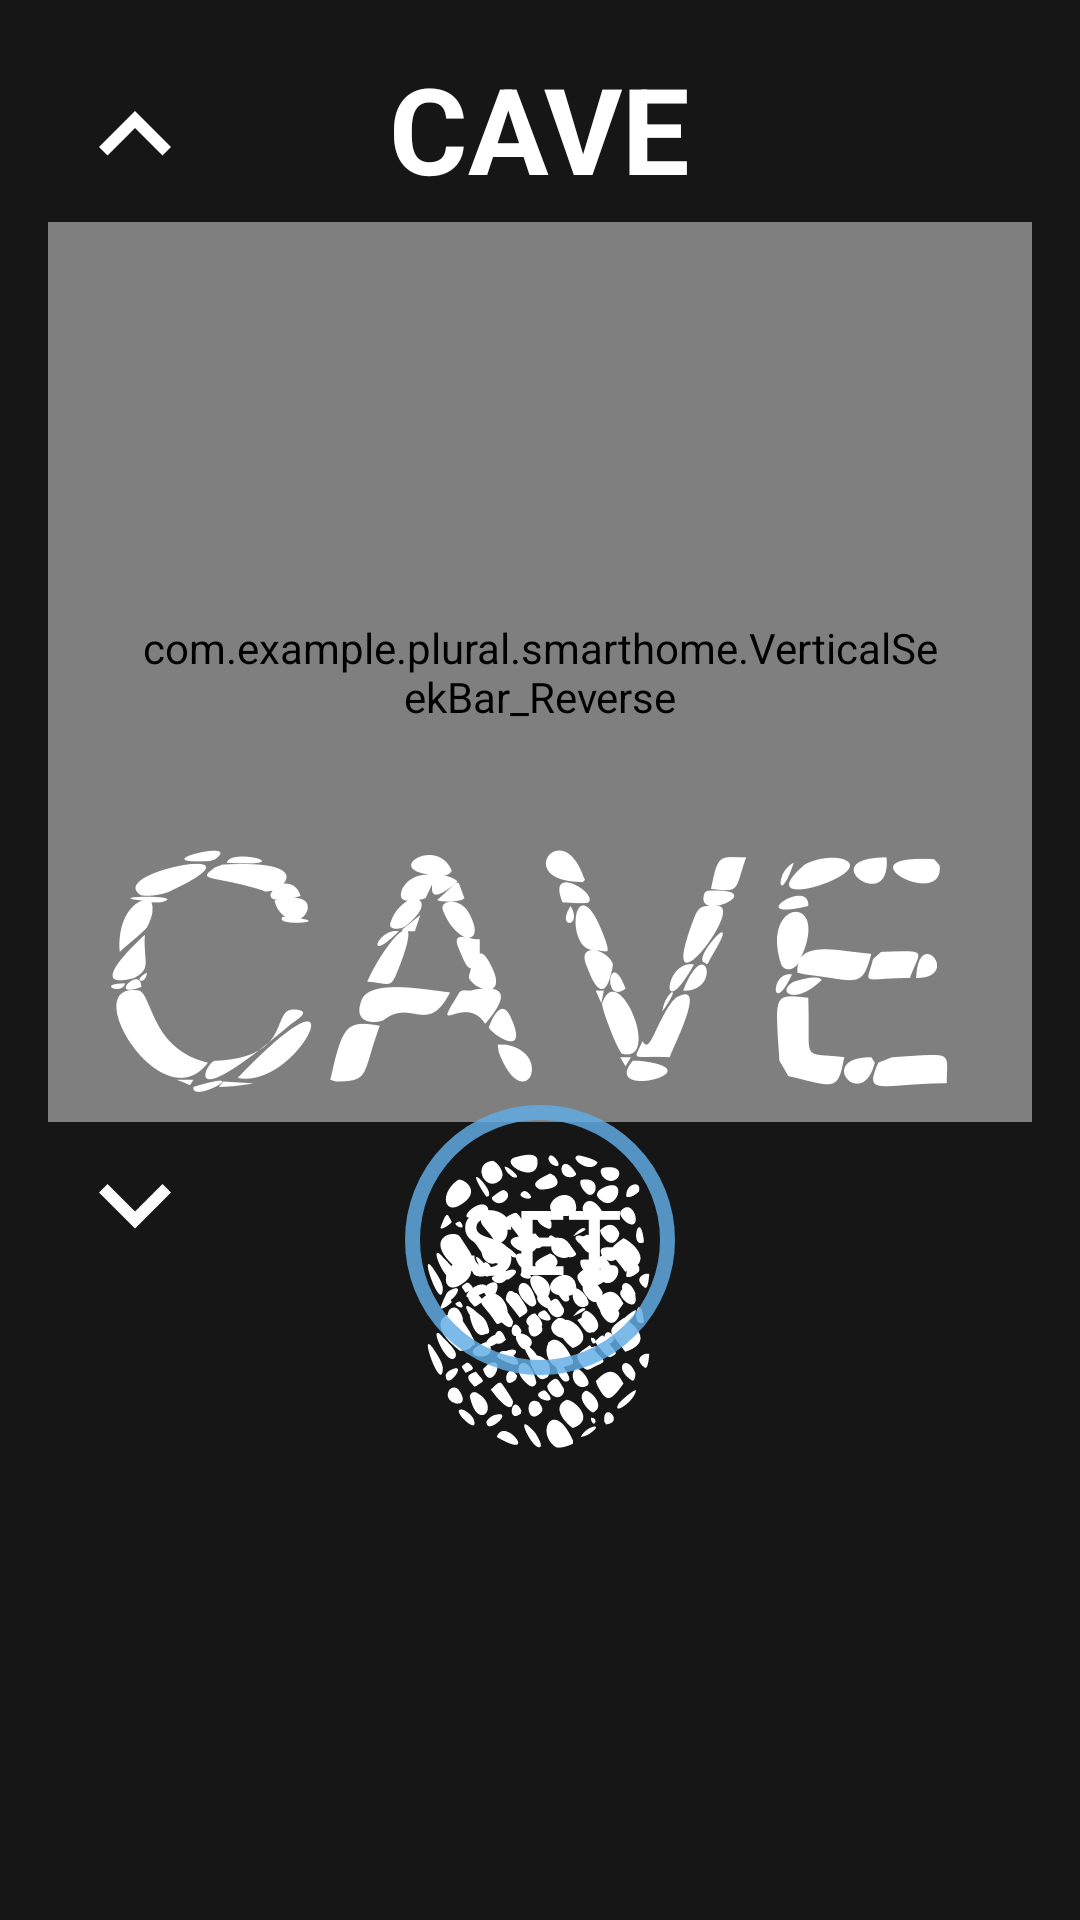

This screen was rendered from an Android layout file. Write that file and the resources it references.
<!-- AndroidManifest.xml: application theme AppTheme -->
<!-- res/layout/activity_ui.xml -->
<RelativeLayout xmlns:android="http://schemas.android.com/apk/res/android"
    xmlns:tools="http://schemas.android.com/tools"
    android:layout_width="match_parent"
    android:layout_height="match_parent"
    android:paddingLeft="@dimen/activity_horizontal_margin"
    android:paddingRight="@dimen/activity_horizontal_margin"
    android:paddingTop="@dimen/activity_vertical_margin"
    android:paddingBottom="@dimen/activity_vertical_margin"
    tools:context=".mainActivity"
    android:background="#161616">

    <TextView
        android:layout_width="wrap_content"
        android:layout_height="wrap_content"
        android:textAppearance="?android:attr/textAppearanceLarge"
        android:text="@string/cave"
        android:id="@+id/nameView"
        android:layout_alignParentTop="true"
        android:layout_centerHorizontal="true"
        android:textColor="#ffffff"
        android:textSize="40sp"
        android:textStyle="bold" />

    <include layout="@layout/layout_cell" android:id="@+id/circle"
        android:layout_width="wrap_content"
        android:layout_height="wrap_content"
        android:layout_alignParentTop="false"
        android:layout_centerHorizontal="true"
        android:layout_below="@+id/nameView"
        android:layout_alignParentLeft="false" />

    <Button
        android:onClick="animate"
        android:text="@string/animate"
        android:layout_width="wrap_content"
        android:layout_height="wrap_content"
        android:id="@+id/animateButton"
        android:layout_below="@+id/circle"
        android:layout_centerHorizontal="true"
        android:background="@android:color/transparent"
        android:textColor="@android:color/transparent"/>

    <GridLayout
        android:layout_width="fill_parent"
        android:layout_height="wrap_content"
        android:columnCount="3"
        android:rowCount="3"
        android:columnOrderPreserved="true"
        android:id="@+id/layoutGrid"
        android:layout_alignParentTop="true"
        android:layout_alignParentBottom="true"
        android:layout_alignParentLeft="true"
        android:layout_alignParentStart="true"
        android:layout_alignParentRight="true"
        android:layout_alignParentEnd="true">

        <ImageButton
            android:layout_width="wrap_content"
            android:layout_height="wrap_content"
            android:id="@+id/downLeft"
            android:src="@drawable/ic_down"
            android:layout_row="2"
            android:layout_column="0"
            android:layout_gravity="left|center_horizontal"
            android:background="@drawable/control_back_selector"
            android:layout_margin="5dp" />

        <LinearLayout
            android:orientation="vertical"
            android:layout_width="wrap_content"
            android:layout_height="wrap_content"
            android:layout_row="2"
            android:layout_column="1"
            android:layout_columnWeight="1"
            android:layout_columnSpan="1"
            android:layout_gravity="fill_horizontal"></LinearLayout>

        <ImageButton
            android:layout_width="wrap_content"
            android:layout_height="wrap_content"
            android:id="@+id/downRight"
            android:src="@drawable/ic_down"
            android:layout_row="2"
            android:layout_column="2"
            android:layout_gravity="center_horizontal|right"
            android:background="@drawable/control_back_selector"
            android:layout_margin="5dp" />

        <LinearLayout
            android:orientation="vertical"
            android:layout_width="wrap_content"
            android:layout_height="wrap_content"
            android:layout_row="0"
            android:layout_column="1"
            android:layout_columnWeight="1"
            android:layout_columnSpan="1"
            android:layout_gravity="fill_horizontal"></LinearLayout>

        <ImageButton
            android:layout_width="wrap_content"
            android:layout_height="wrap_content"
            android:id="@+id/upRight"
            android:layout_row="0"
            android:layout_column="2"
            android:layout_gravity="center_horizontal|right"
            android:src="@drawable/ic_up"
            android:background="@drawable/control_back_selector"
            android:layout_margin="5dp" />

        <com.example.plural.smarthome.VerticalSeekBar_Reverse
            android:layout_width="wrap_content"
            android:layout_height="300dp"
            android:id="@+id/seekBarLeft"
            android:background="@drawable/bg_seekbar"
            android:thumb="@drawable/thumb_blue"
            android:layout_row="1"
            android:layout_column="0"
            android:max="100"
            android:progress="50"
            android:layout_gravity="left|center_horizontal"
            android:paddingStart="30dp"
            android:paddingEnd="30dp"
            android:paddingLeft="30dp"

            />
        <com.example.plural.smarthome.VerticalSeekBar_Reverse
            android:layout_width="wrap_content"
            android:layout_height="300dp"
            android:id="@+id/seekBarRight"
            android:background="@drawable/bg_seekbar"
            android:thumb="@drawable/thumb_blue"
            android:layout_row="1"
            android:layout_column="2"
            android:max="100"
            android:progress="50"
            android:layout_gravity="center_horizontal|right"
            android:paddingStart="30dp"
            android:paddingEnd="30dp"

            android:paddingRight="30dp" />

        <ImageButton
            android:layout_width="wrap_content"
            android:layout_height="wrap_content"
            android:id="@+id/upLeft"
            android:layout_row="0"
            android:layout_column="0"
            android:layout_gravity="left|center_horizontal"
            android:background="@drawable/control_back_selector"
            android:src="@drawable/ic_up"
            android:layout_margin="5dp" />

        <RelativeLayout
            android:layout_width="wrap_content"
            android:layout_height="300dp"
            android:layout_row="1"
            android:layout_column="1"
            android:layout_columnWeight="1"

            android:layout_columnSpan="1"
            android:layout_gravity="fill_horizontal"
            android:gravity="center_vertical|center_horizontal">

        </RelativeLayout>
    </GridLayout>

    <ImageView
        android:layout_width="wrap_content"
        android:layout_height="wrap_content"
        android:id="@+id/logoView"
        android:src="@drawable/logo"
        android:layout_centerVertical="true"
        android:layout_centerHorizontal="true"
        android:clickable="false"
        android:longClickable="true" />

    <ImageView
        android:layout_width="wrap_content"
        android:layout_height="wrap_content"
        android:id="@+id/loaderView"
        android:layout_below="@+id/logoView"
        android:layout_centerHorizontal="true"
        android:src="@drawable/loader" />

    <Button
        android:layout_width="90dp"
        android:layout_height="90dp"
        android:text="SET"
        android:background="@drawable/b_set_selector"
        android:id="@+id/buttonSet"
        android:layout_centerHorizontal="true"
        android:textSize="30sp"
        android:textColor="#ffffff"
        android:layout_below="@+id/circle"
        android:layout_marginTop="60dp" />

    <ImageView
        android:layout_width="wrap_content"
        android:layout_height="wrap_content"
        android:id="@+id/setLoader"
        android:src="@drawable/loader"
        android:layout_below="@+id/circle"
        android:layout_centerHorizontal="true"
        android:layout_marginTop="60dp" />


</RelativeLayout>
<!-- res/layout/layout_cell.xml (included above) -->
<?xml version="1.0" encoding="utf-8"?>
<LinearLayout xmlns:android="http://schemas.android.com/apk/res/android"
    xmlns:app="http://schemas.android.com/apk/res-auto"
    android:orientation="vertical"
    android:layout_width="match_parent"
    android:layout_height="wrap_content"
    android:gravity="center"
    android:weightSum="1">

    <com.example.plural.smarthome.ProgressCircleCustom
        android:id="@+id/progress_circle"
        android:layout_width="210dp"
        android:layout_height="179dp"
        android:layout_margin="30dp"
        android:textSize="50sp"
        android:textColor="#ffffff"
        app:progressColor="#BBD452"
        app:incompleteProgressColor="#595959"
        app:strokeWidth="10dp"
        android:layout_weight="0.73"
        android:clickable="true"
        android:background="@drawable/tools_back_selector"
        android:padding="10dp"
        android:longClickable="true" />

</LinearLayout>
<!-- resources referenced by this layout -->
<resources>
  <dimen name="activity_horizontal_margin">16dp</dimen>
  <dimen name="activity_vertical_margin">16dp</dimen>
  <!-- drawable b_set_selector (drawable) -->
  <?xml version="1.0" encoding="utf-8"?>
  <selector xmlns:android="http://schemas.android.com/apk/res/android">
      <item android:drawable="@drawable/b_set_pressed" android:state_pressed="true"/>
      <item android:drawable="@drawable/b_set"/>
  </selector>
  <!-- drawable bg_seekbar (drawable) -->
  <?xml version="1.0" encoding="utf-8"?>
  <layer-list xmlns:android="http://schemas.android.com/apk/res/android">
      
      <item >
  
  <shape android:shape="rectangle">
      <solid android:color="#444444"></solid>
      <corners android:radius="1dp" android:topLeftRadius="@dimen/bg_seekbar_round" android:topRightRadius="@dimen/bg_seekbar_round" android:bottomLeftRadius="@dimen/bg_seekbar_round" android:bottomRightRadius="@dimen/bg_seekbar_round"/>
  
  </shape>
      </item>
  
      </layer-list>
  <!-- drawable control_back_selector (drawable) -->
  <?xml version="1.0" encoding="utf-8"?>
  <selector xmlns:android="http://schemas.android.com/apk/res/android">
      <item android:drawable="@drawable/control_back_pressed" android:state_pressed="true"/>
      <item android:drawable="@drawable/control_back"/>
  </selector>
  <!-- drawable tools_back_selector (drawable) -->
  <?xml version="1.0" encoding="utf-8"?>
  <selector xmlns:android="http://schemas.android.com/apk/res/android">
      <item android:drawable="@drawable/tools_back_pressed" android:state_pressed="true"/>
      <item android:drawable="@drawable/tools_back"/>
  </selector>
  <string name="animate">Animate</string>
  <string name="cave">CAVE</string>
  <style name="AppTheme" parent="Theme.AppCompat.Light.DarkActionBar">
          
      </style>
  <!-- drawable b_set_pressed (drawable) -->
  <?xml version="1.0" encoding="utf-8"?>
  <layer-list xmlns:android="http://schemas.android.com/apk/res/android">
      
      <item >
  
  <shape android:shape="oval">
      <solid android:color="@color/back_controls_pressed"></solid>
      <stroke android:color="#d04a82ad" android:width="5dp"/>
  </shape>
      </item>
  
      </layer-list>
  <!-- drawable b_set (drawable) -->
  <?xml version="1.0" encoding="utf-8"?>
  <layer-list xmlns:android="http://schemas.android.com/apk/res/android">
      
      <item >
  
  <shape android:shape="oval">
      <solid android:color="@color/back_controls"></solid>
      <stroke android:color="#d462ace5" android:width="5dp"/>
  </shape>
      </item>
  
      </layer-list>
  <dimen name="bg_seekbar_round">35dp</dimen>
  <!-- drawable control_back_pressed (drawable) -->
  <?xml version="1.0" encoding="utf-8"?>
  <layer-list xmlns:android="http://schemas.android.com/apk/res/android">
      
      <item >
  
  <shape android:shape="oval">
      <solid android:color="@color/back_controls_pressed"></solid>
  
  </shape>
      </item>
  
      </layer-list>
  <!-- drawable control_back (drawable) -->
  <?xml version="1.0" encoding="utf-8"?>
  <layer-list xmlns:android="http://schemas.android.com/apk/res/android">
      
      <item >
  
  <shape android:shape="oval">
      <solid android:color="@color/back_controls"></solid>
  
  </shape>
      </item>
  
      </layer-list>
  <!-- drawable tools_back_pressed (drawable) -->
  <?xml version="1.0" encoding="utf-8"?>
  <layer-list xmlns:android="http://schemas.android.com/apk/res/android">
      
      <item >
  
  <shape android:shape="oval">
      <solid android:color="@color/back_tools_pressed"></solid>
  
  </shape>
      </item>
  
      </layer-list>
  <!-- drawable tools_back (drawable) -->
  <?xml version="1.0" encoding="utf-8"?>
  <layer-list xmlns:android="http://schemas.android.com/apk/res/android">
      
      <item >
  
  <shape android:shape="oval">
      <solid android:color="@color/back_tools"></solid>
  
  </shape>
      </item>
  
      </layer-list>
  <color name="back_controls_pressed">#00303030</color>
  <color name="back_controls">#00494949</color>
  <color name="back_tools_pressed">#444444</color>
  <color name="back_tools">#00ffffff</color>
</resources>
